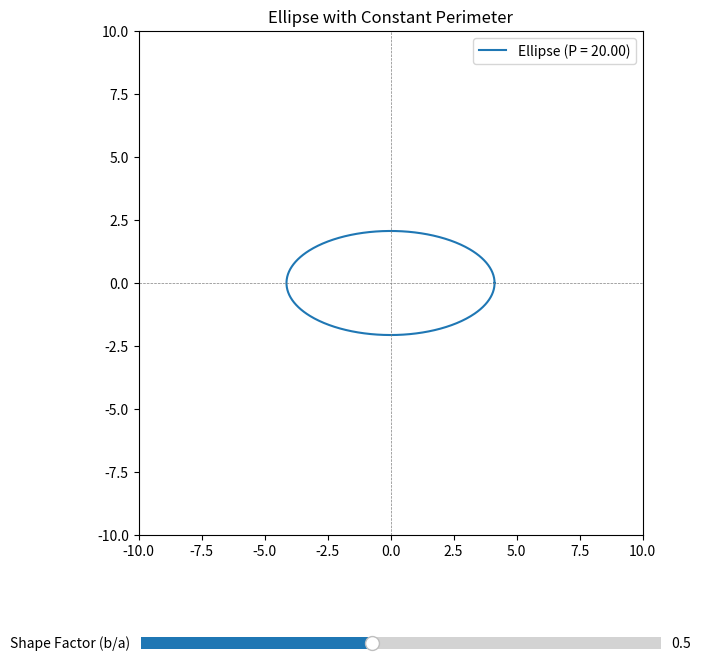

Write the Python code that produced this figure.

import numpy as np
import matplotlib.pyplot as plt
from matplotlib.widgets import Slider

# Approximation of ellipse perimeter (Ramanujan's formula)
def ellipse_perimeter(a, b):
    h = ((a - b)**2) / ((a + b)**2)
    return np.pi * (a + b) * (1 + (3 * h) / (10 + np.sqrt(4 - 3 * h)))

# Function to calculate semi-major and semi-minor axes for a constant perimeter
def calculate_axes(perimeter, shape_factor):
    def error_function(a):
        b = a * shape_factor
        return ellipse_perimeter(a, b) - perimeter

    # Use numerical solving to find the correct semi-major axis 'a'
    from scipy.optimize import bisect
    a = bisect(error_function, 0.1, 100)  # Find 'a' such that the perimeter matches
    b = a * shape_factor
    return a, b

# Initial parameters
initial_shape_factor = 0.5  # Ratio b/a
perimeter = 20  # Constant perimeter

a, b = calculate_axes(perimeter, initial_shape_factor)

def plot_ellipse(ax, a, b):
    t = np.linspace(0, 2 * np.pi, 500)
    x = a * np.cos(t)
    y = b * np.sin(t)
    ellipse, = ax.plot(x, y, label=f"Ellipse (P = {perimeter:.2f})")
    return ellipse

# Setup plot
fig, ax = plt.subplots(figsize=(8, 8))
plt.subplots_adjust(bottom=0.25)

# Initial ellipse
ellipse = plot_ellipse(ax, a, b)
ax.axhline(0, color='gray', linestyle='--', linewidth=0.5)
ax.axvline(0, color='gray', linestyle='--', linewidth=0.5)
ax.set_xlim(-10, 10)
ax.set_ylim(-10, 10)
ax.set_aspect('equal')
ax.set_title("Ellipse with Constant Perimeter")
ax.legend()

# Add slider for shape adjustment
ax_slider = plt.axes([0.2, 0.1, 0.65, 0.03])
slider = Slider(ax_slider, 'Shape Factor (b/a)', 0.1, 1.0, valinit=initial_shape_factor)

# Update function for the slider
def update(val):
    shape_factor = slider.val
    a, b = calculate_axes(perimeter, shape_factor)
    t = np.linspace(0, 2 * np.pi, 500)
    x = a * np.cos(t)
    y = b * np.sin(t)
    ellipse.set_data(x, y)
    ax.legend([ellipse], [f"Ellipse (P = {perimeter:.2f},{ellipse_perimeter(a, b):.2f}, b/a = {shape_factor:.2f})"])
    fig.canvas.draw_idle()

slider.on_changed(update)

# Display the plot
plt.show()


    # ax.legend([ellipse], [f"Ellipse (P = {perimeter:.2f},{ellipse_perimeter(a, b):.2f}, b/a = {shape_factor:.2f})"])
